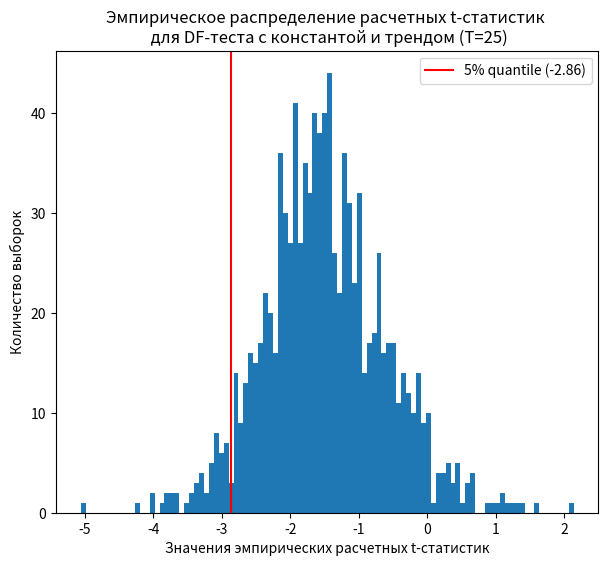

Write Python code to recreate this figure.
import numpy as np
import pandas as pd
import matplotlib.pyplot as plt
import numpy.linalg as la


# Пишем класс для использования стандартного метода наименьших квадратов
class LinearRegression:
    def __init__(self, **kwargs):
        self.coef_ = None
        self.s_square = None
        self.cov_matrix = None
        self.se_ = None
        self.n = None
        self.k = None
        self.residuals = None

    def fit(self, x: np.array, y_true: np.array):
        self.n = np.shape(y_true)[0]
        self.k = np.shape(x)[1] + 1
        x = np.append(x, np.ones(np.shape(x)[0]).reshape(-1, 1), axis=1)
        self.coef_ = np.matmul(la.inv(np.matmul(np.transpose(x), x)), np.matmul(np.transpose(x), y_true).reshape(-1, 1))
        y_pred = np.array(np.matmul(x, self.coef_).reshape(-1, 1))
        self.residuals_ = (y_true-y_pred)
        sum_sq_errors = sum(self.residuals_*self.residuals_)
        TSS = sum((y_true-np.mean(y_true))*(y_true-np.mean(y_true)))
        self.s_square = sum_sq_errors / (self.n - self.k)
        self.cov_matrix_ = la.inv(np.matmul(np.transpose(x), x))*self.s_square
        self.se_ = np.diagonal(self.cov_matrix_).reshape(-1, 1)**(1/2)

    def predict(self, x: np.array):
        x = np.append(x, np.ones(np.shape(x)[0]).reshape(-1, 1), axis=1)
        predictions = np.array(np.matmul(x, self.coef_).reshape(-1, 1))
        return predictions

# Generate 1000 non-stationary random walk process for size 25 and count t-statistics
# Using paired bootstrap
result = np.array([])
t = [25]
for T in t:
    # Сгенерируем процесс случайного блуждания для изначальной выборки
    original_y = np.array([0])
    original_noise = np.random.normal(size=T+1, loc=np.zeros(T+1), scale=np.ones(T+1))
    for j in range(1, T+1):
        original_y = np.append(original_y, original_noise[j] + original_y[j-1])
    original_delta_y = original_y[1:] - original_y[:-1]
    original_y = original_y[:-1]
    # Проведем регрессию delta_y(t) на y(t-1) для изначальной выборки
    paired_bootstrap = LinearRegression()
    paired_bootstrap.fit(x=original_y.reshape(-1, 1), y_true=original_delta_y.reshape(-1, 1))
    t_calc_array_paired = np.array([])
    estimates = np.array([])
    # Выведем оценку коэффициента при y(t-1) и её стандартную ошибку


    # Теперь 1000 раз отберем бутстреп-выборки с вовзращением для остатков, полученных в оригинальной выборке,
    # и получим 1000 новых бустреп-выборок (delta_y(t), y(t-1)), для которых будем считать t-статистики

    for i in range(1000):
        indexes = np.random.choice(T-1, size=T, replace=True)
        boot_y = np.array([])
        boot_delta_y = np.array([])
        for index in indexes:
            boot_y = np.append(boot_y, original_y[index])
            boot_delta_y = np.append(boot_delta_y, original_delta_y[index])
        b = LinearRegression()
        b.fit(x=boot_y.reshape(-1, 1), y_true=boot_delta_y.reshape(-1, 1))
        t_calc_paired = (b.coef_[0] - paired_bootstrap.coef_[0]) / b.se_[0]
        t_calc_array_paired = np.append(t_calc_array_paired, t_calc_paired)

# Посчитаем для полученных t-расчетных 5%-ный квантиль
result = np.append(result, np.quantile(t_calc_array_paired, 0.975))
print(result)

# Наглядно представим распределение t-расчетных
plt.figure(figsize=(7, 6))
plt.hist(t_calc_array_paired, bins=100)
plt.ylabel('Значения эмпирических расчетных t-статистик')
plt.xlabel('Количество выборок')
plt.title('Распределение расчетных t-статистик для выборок, \nполученных остаточным бустрепированием соотвествующей \n модели парной регрессии (T=25)')
# plt.show()
plt.close()

# Generate 1000 non-stationary random walk process for size 25 and count t-statistics
result = np.array([])
np.random.seed(2)
for T in t:
    t_calc_array_par = np.array([])
    for i in range(1000):
        y = np.array([0])
        white_noise = np.random.normal(size=T+1, loc=np.zeros(T+1), scale=np.ones(T+1))
        for j in range(1, T+1):
            y = np.append(y, white_noise[j] + y[j-1])
        delta_y = y[1:] - y[:-1]
        y = y[:-1]
        parametric_bootstrap = LinearRegression()
        regressors = y.reshape(-1, 1)
        parametric_bootstrap.fit(x=regressors, y_true=delta_y.reshape(-1, 1))
        t_calc_par = parametric_bootstrap.coef_[0] / parametric_bootstrap.se_[0]
        t_calc_array_par = np.append(t_calc_array_par, t_calc_par)
    result = np.append(result, np.quantile(t_calc_array_par, 0.05))

# Наглядно представим распределение t-расчетных
plt.figure(figsize=(7, 6))
plt.hist(t_calc_array_par, bins=100)
plt.axvline(result, ymin=0, ymax=35, color='red', label='5% quantile ({0:.2f})'.format(float(result)))
plt.legend(loc='upper right')
plt.ylabel('Количество выборок')
plt.xlabel('Значения эмпирических расчетных t-статистик')
plt.title('Эмпирическое распределение расчетных t-статистик \n для DF-теста c константой и трендом (T=25)')
plt.show()